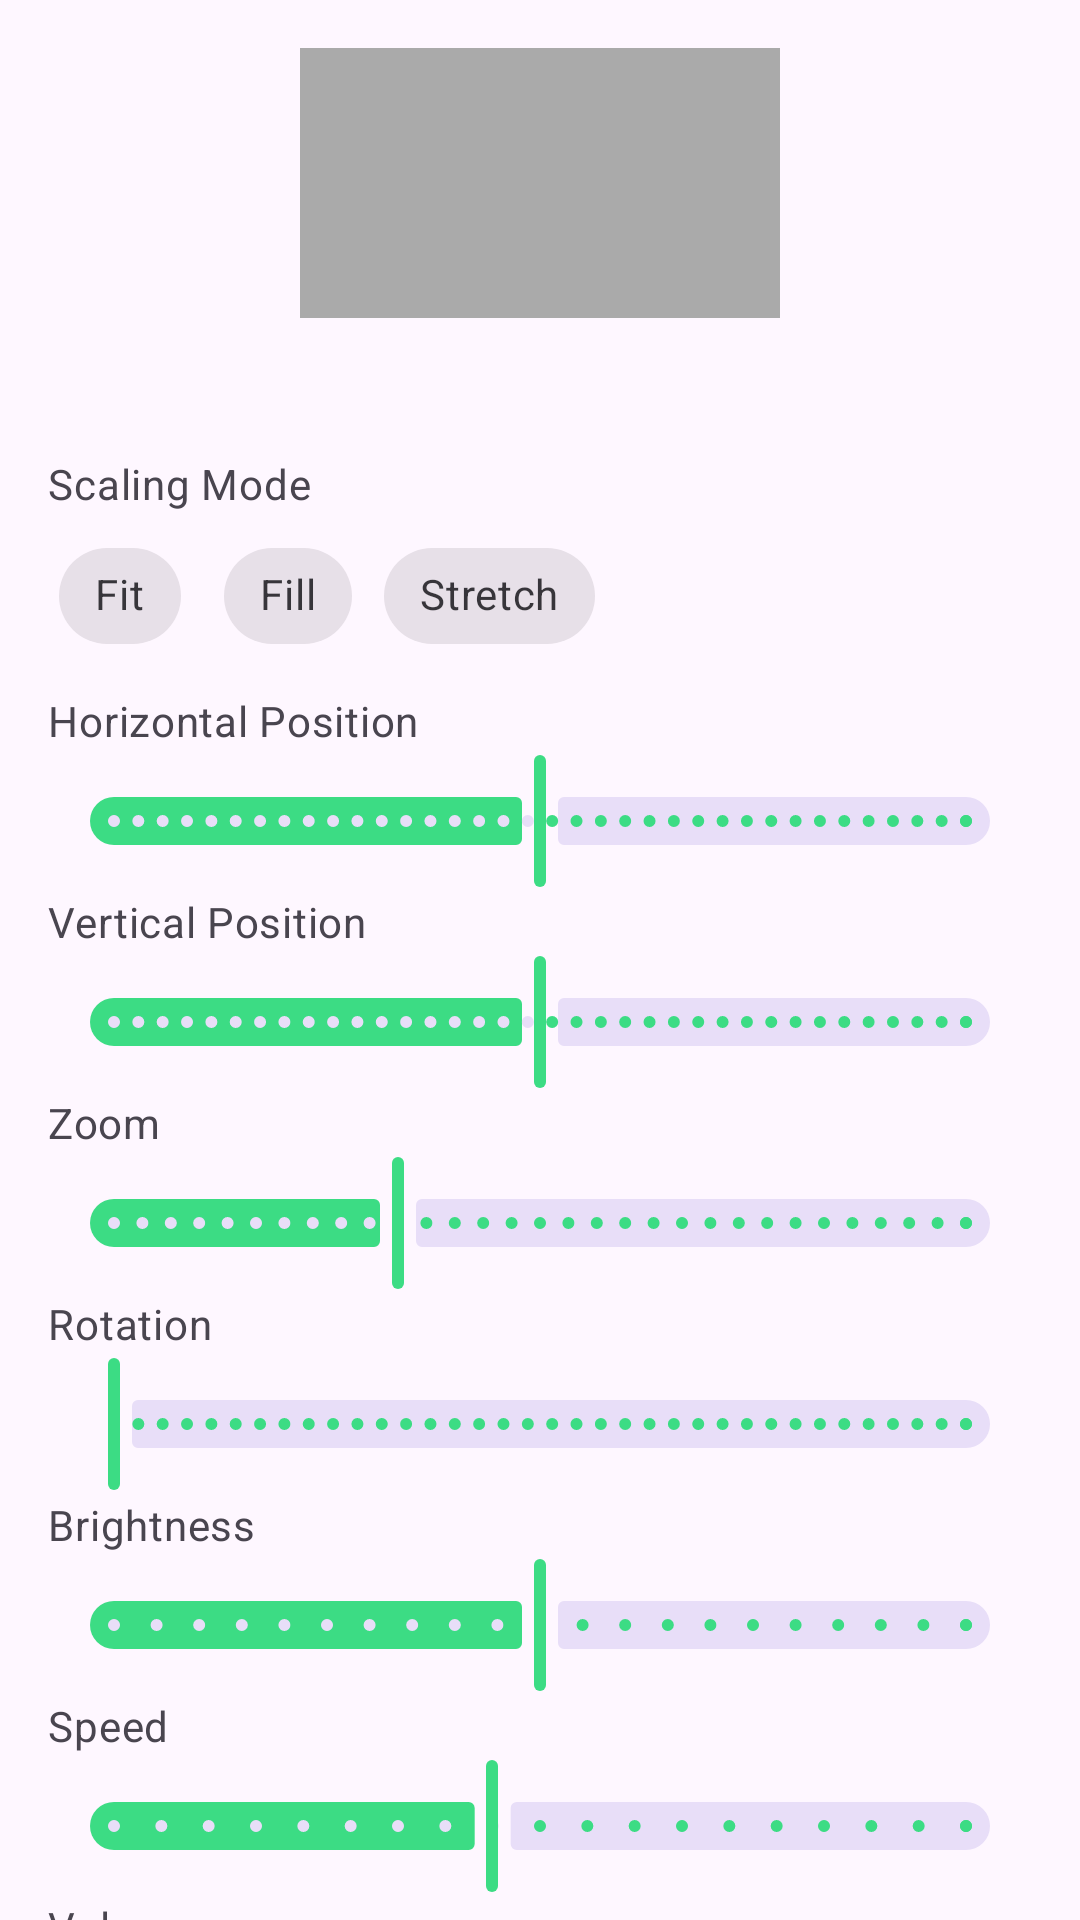

Reconstruct the res/layout file that produces this screen, plus the resources it refers to.
<!-- AndroidManifest.xml: application theme Theme.UndeadWallpaper -->
<!-- res/layout/bottom_sheet_video_settings.xml -->
<?xml version="1.0" encoding="utf-8"?>
<androidx.core.widget.NestedScrollView xmlns:android="http://schemas.android.com/apk/res/android"
    xmlns:app="http://schemas.android.com/apk/res-auto"
    xmlns:tools="http://schemas.android.com/tools"
    android:layout_width="match_parent"
    android:layout_height="match_parent"
    android:background="?attr/colorSurface">

    <LinearLayout
        android:layout_width="match_parent"
        android:layout_height="wrap_content"
        android:orientation="vertical"
        android:padding="16dp">

        <ImageView
            android:id="@+id/thumbnail_preview"
            android:layout_width="160dp"
            android:layout_height="90dp"
            android:layout_gravity="center_horizontal"
            android:scaleType="centerCrop"
            android:background="@android:color/darker_gray" />

        <TextView
            android:id="@+id/video_file_name"
            android:layout_width="wrap_content"
            android:layout_height="wrap_content"
            android:layout_gravity="center_horizontal"
            android:layout_marginTop="8dp"
            android:textAppearance="?attr/textAppearanceSubtitle1"
            android:textStyle="bold"
            tools:text="video.mp4" />

        
        <TextView
            android:id="@+id/scaling_mode_label"
            android:layout_width="wrap_content"
            android:layout_height="wrap_content"
            android:layout_marginTop="16dp"
            android:text="@string/scaling_mode"
            android:textAppearance="?attr/textAppearanceBody2"
            android:textColor="?android:attr/textColorSecondary" />

        <com.google.android.material.chip.ChipGroup
            android:id="@+id/scaling_mode_group"
            android:layout_width="match_parent"
            android:layout_height="wrap_content"
            android:layout_marginTop="4dp"
            app:selectionRequired="true"
            app:singleSelection="true">

            <com.google.android.material.chip.Chip
                android:id="@+id/scaling_mode_fit"
                style="@style/Widget.MaterialComponents.Chip.Choice"
                android:layout_width="wrap_content"
                android:layout_height="wrap_content"
                android:text="@string/scaling_mode_fit" />

            <com.google.android.material.chip.Chip
                android:id="@+id/scaling_mode_fill"
                style="@style/Widget.MaterialComponents.Chip.Choice"
                android:layout_width="wrap_content"
                android:layout_height="wrap_content"
                android:text="@string/scaling_mode_fill" />

            <com.google.android.material.chip.Chip
                android:id="@+id/scaling_mode_stretch"
                style="@style/Widget.MaterialComponents.Chip.Choice"
                android:layout_width="wrap_content"
                android:layout_height="wrap_content"
                android:text="@string/scaling_mode_stretch" />
        </com.google.android.material.chip.ChipGroup>

        
        <TextView
            android:text="@string/horizontal_position"
            android:layout_width="wrap_content"
            android:layout_height="wrap_content"
            android:layout_marginTop="8dp"
            android:textAppearance="?attr/textAppearanceBody2"
            android:textColor="?android:attr/textColorSecondary" />

        <com.google.android.material.slider.Slider
            android:id="@+id/position_x_slider"
            android:layout_width="match_parent"
            android:layout_height="wrap_content"
            android:valueFrom="-1"
            android:valueTo="1"
            android:value="0.0"
            android:stepSize="0.025" />

        
        <TextView
            android:text="@string/vertical_position"
            android:layout_width="wrap_content"
            android:layout_height="wrap_content"
            android:textAppearance="?attr/textAppearanceBody2"
            android:textColor="?android:attr/textColorSecondary" />

        <com.google.android.material.slider.Slider
            android:id="@+id/position_y_slider"
            android:layout_width="match_parent"
            android:layout_height="wrap_content"
            android:valueFrom="-1"
            android:valueTo="1"
            android:value="0.0"
            android:stepSize="0.025" />

        
        <TextView
            android:text="@string/zoom"
            android:layout_width="wrap_content"
            android:layout_height="wrap_content"
            android:textAppearance="?attr/textAppearanceBody2"
            android:textColor="?android:attr/textColorSecondary" />

        <com.google.android.material.slider.Slider
            android:id="@+id/zoom_slider"
            android:layout_width="match_parent"
            android:layout_height="wrap_content"
            android:valueFrom="0.5"
            android:valueTo="2.0"
            android:value="1.0"
            android:stepSize="0.05" />

        
        <TextView
            android:text="@string/rotation"
            android:layout_width="wrap_content"
            android:layout_height="wrap_content"
            android:textAppearance="?attr/textAppearanceBody2"
            android:textColor="?android:attr/textColorSecondary" />

        <com.google.android.material.slider.Slider
            android:id="@+id/rotation_slider"
            android:layout_width="match_parent"
            android:layout_height="wrap_content"
            android:valueFrom="0.0"
            android:valueTo="360.0"
            android:value="0.0"
            android:stepSize="1.0" />

        
        <TextView
            android:text="@string/brightness"
            android:layout_width="wrap_content"
            android:layout_height="wrap_content"
            android:textAppearance="?attr/textAppearanceBody2"
            android:textColor="?android:attr/textColorSecondary" />

        <com.google.android.material.slider.Slider
            android:id="@+id/brightness_slider"
            android:layout_width="match_parent"
            android:layout_height="wrap_content"
            android:valueFrom="0.0"
            android:valueTo="2.0"
            android:value="1.0"
            android:stepSize="0.1" />

        
        <TextView
            android:text="@string/speed"
            android:layout_width="wrap_content"
            android:layout_height="wrap_content"
            android:textAppearance="?attr/textAppearanceBody2"
            android:textColor="?android:attr/textColorSecondary" />

        <com.google.android.material.slider.Slider
            android:id="@+id/speed_slider"
            android:layout_width="match_parent"
            android:layout_height="wrap_content"
            android:valueFrom="0.2"
            android:valueTo="2.0"
            android:value="1.0"
            android:stepSize="0.1" />

        
        <TextView
            android:text="Volume"
            android:layout_width="wrap_content"
            android:layout_height="wrap_content"
            android:textAppearance="?attr/textAppearanceBody2"
            android:textColor="?android:attr/textColorSecondary" />

        <com.google.android.material.slider.Slider
            android:id="@+id/volume_slider"
            android:layout_width="match_parent"
            android:layout_height="wrap_content"
            android:valueFrom="0.0"
            android:valueTo="1.0"
            android:value="0.0"
            android:stepSize="0.1" />

        <com.google.android.material.button.MaterialButton
            android:id="@+id/button_reset_advanced"
            style="@style/Widget.MaterialComponents.Button.OutlinedButton"
            android:layout_width="match_parent"
            android:layout_height="wrap_content"
            android:layout_marginTop="16dp"
            android:text="@string/reset"
            android:textColor="?attr/colorPrimary" />

    </LinearLayout>
</androidx.core.widget.NestedScrollView>
<!-- resources referenced by this layout -->
<resources>
  <string name="brightness">Brightness</string>
  <string name="horizontal_position">Horizontal Position</string>
  <string name="reset">Reset</string>
  <string name="rotation">Rotation</string>
  <string name="scaling_mode">Scaling Mode</string>
  <string name="scaling_mode_fill">Fill</string>
  <string name="scaling_mode_fit">Fit</string>
  <string name="scaling_mode_stretch">Stretch</string>
  <string name="speed">Speed</string>
  <string name="vertical_position">Vertical Position</string>
  <string name="zoom">Zoom</string>
  <style name="Theme.UndeadWallpaper" parent="Base.Theme.UndeadWallpaper" />
  <style name="Base.Theme.UndeadWallpaper" parent="Theme.Material3.DayNight.NoActionBar">
          
          <item name="colorPrimary">@color/light_green</item>
          <item name="colorSecondary">@color/zombie_green</item>
          <item name="bottomSheetDialogTheme">@style/ThemeOverlay.UndeadWallpaper.BottomSheetDialog</item>
          <item name="popupMenuStyle">@style/Widget.UndeadWallpaper.PopupMenu</item>
          <item name="android:popupMenuStyle">@style/Widget.UndeadWallpaper.PopupMenu</item>
          <item name="actionOverflowMenuStyle">@style/Widget.UndeadWallpaper.PopupMenu</item>
      </style>
  <color name="light_green">#3cdc84</color>
  <color name="zombie_green">#23a65e</color>
  <style name="ThemeOverlay.UndeadWallpaper.BottomSheetDialog" parent="ThemeOverlay.Material3.BottomSheetDialog">
          <item name="bottomSheetStyle">@style/Widget.UndeadWallpaper.BottomSheet</item>
      </style>
  <style name="Widget.UndeadWallpaper.PopupMenu" parent="Widget.Material3.PopupMenu">
          <item name="android:popupBackground">@drawable/bg_popup_rim</item>
          <item name="android:overlapAnchor">true</item>
      </style>
  <style name="Widget.UndeadWallpaper.BottomSheet" parent="Widget.Material3.BottomSheet">
          <item name="backgroundTint">@null</item>
          <item name="android:background">@drawable/bg_sheet_rim</item>
          <item name="shapeAppearanceOverlay">@style/ShapeAppearance.UndeadWallpaper.BottomSheet</item>
      </style>
  <!-- drawable bg_sheet_rim (drawable) -->
  <?xml version="1.0" encoding="utf-8"?>
  <layer-list xmlns:android="http://schemas.android.com/apk/res/android">
  
      <item>
          <shape>
              <solid android:color="@color/light_green" />
  
              <corners
                  android:topLeftRadius="24dp"
                  android:topRightRadius="24dp"
                  android:bottomLeftRadius="0dp"
                  android:bottomRightRadius="0dp" />
          </shape>
      </item>
  
      <item
          android:top="1dp"
          android:bottom="-1dp"
          android:left="0dp"
          android:right="0dp">
  
          <shape>
              <solid android:color="?attr/colorSurface" />
  
              <corners
                  android:topLeftRadius="23dp"
                  android:topRightRadius="23dp"
                  android:bottomLeftRadius="0dp"
                  android:bottomRightRadius="0dp" />
          </shape>
      </item>
  
  </layer-list>
  <style name="ShapeAppearance.UndeadWallpaper.BottomSheet" parent="">
          <item name="cornerFamily">rounded</item>
          <item name="cornerSizeTopRight">24dp</item>
          <item name="cornerSizeTopLeft">24dp</item>
          <item name="cornerSizeBottomRight">0dp</item>
          <item name="cornerSizeBottomLeft">0dp</item>
      </style>
</resources>
